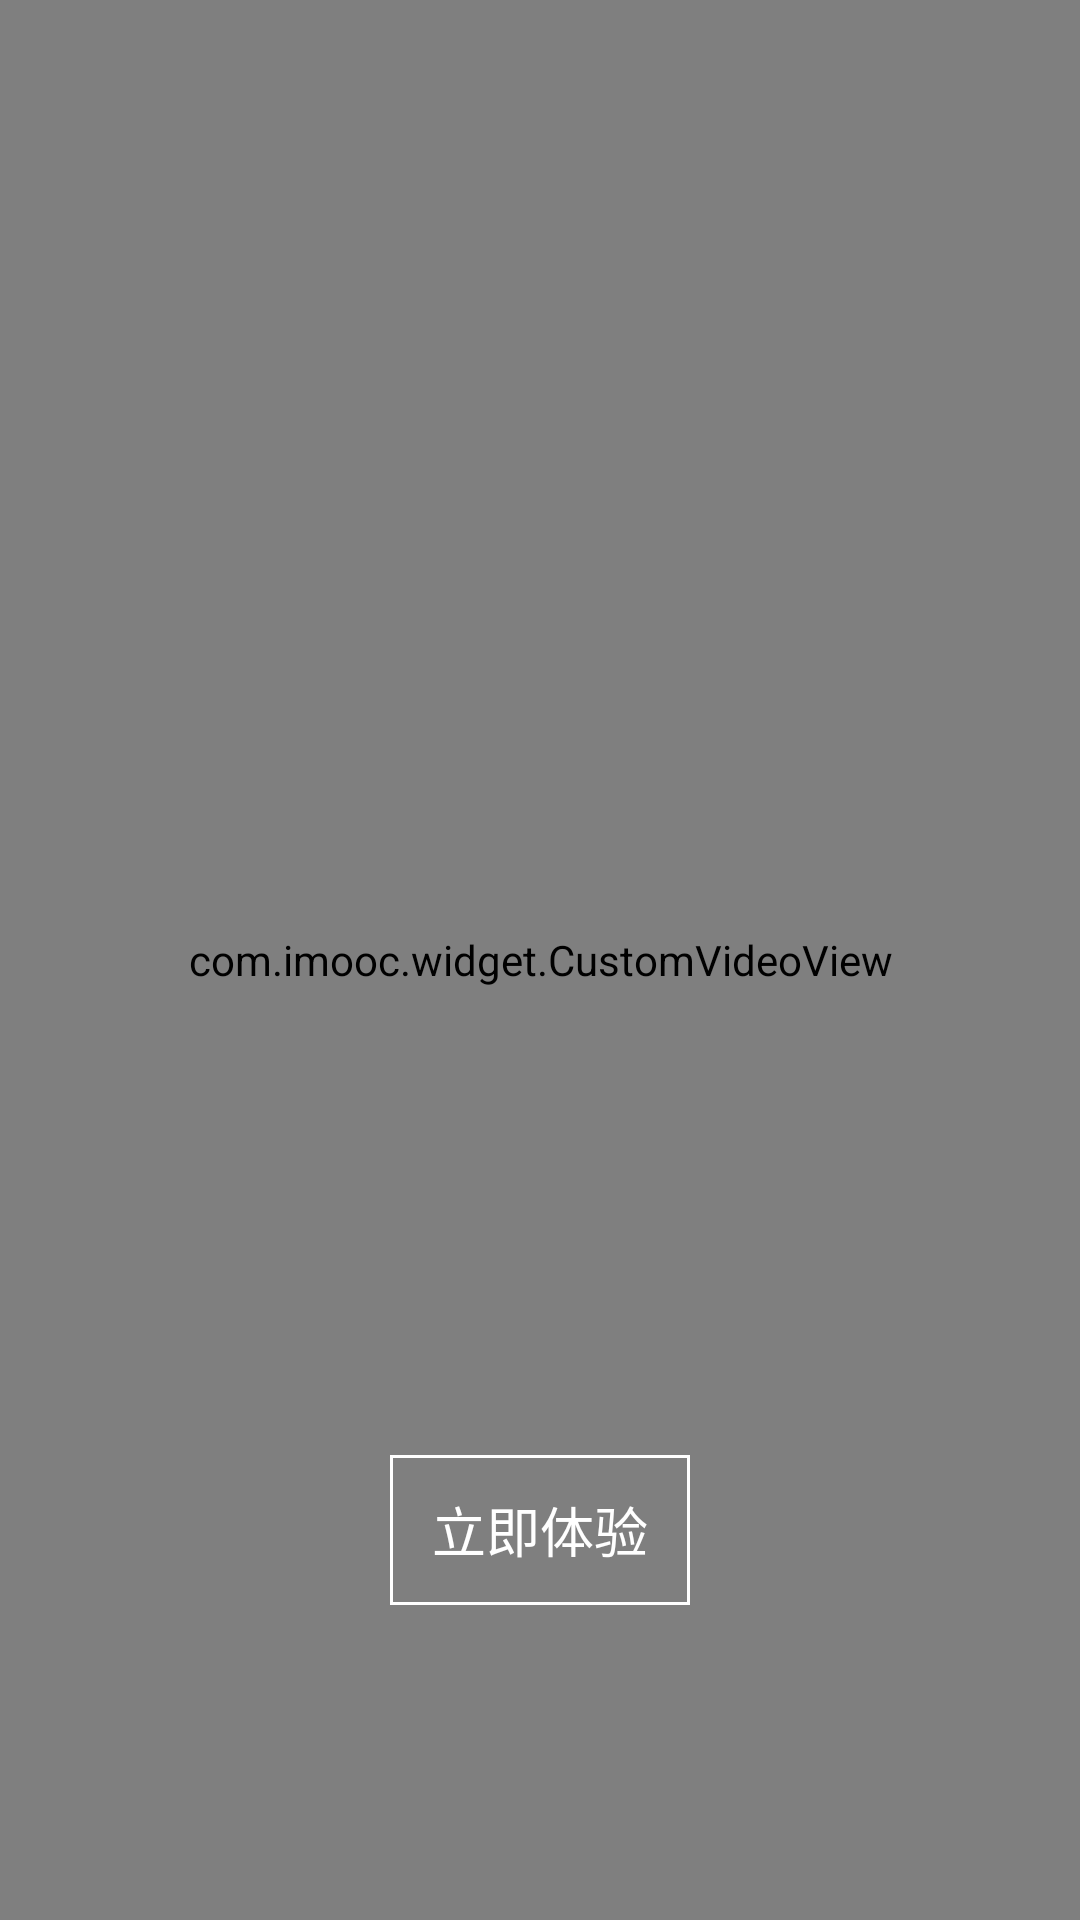

Write the Android layout XML for this screen, with the resource values it uses.
<!-- AndroidManifest.xml: application theme AppTheme -->
<!-- res/layout/fragment_guide_three.xml -->
<?xml version="1.0" encoding="utf-8"?>
<RelativeLayout xmlns:android="http://schemas.android.com/apk/res/android"
                android:layout_width="match_parent"
                android:layout_height="match_parent" >

	<com.imooc.widget.CustomVideoView
			android:id="@+id/videoview"
			android:layout_width="match_parent"
			android:layout_height="match_parent" />

	<ImageView
			android:id="@+id/imageView1"
			android:layout_width="wrap_content"
			android:layout_height="wrap_content"
			android:layout_alignParentLeft="true"
			android:layout_alignParentTop="true"
			android:src="@mipmap/guide_3" />
	<Space android:layout_width = "match_parent"
	       android:layout_height = "330dp"
	android:id="@+id/space_guide"
	       android:layout_centerInParent="true"/>
	<TextView
			android:id="@+id/prompty_view"
			android:layout_width = "100dp"
			android:layout_height = "50dp"
			android:layout_centerInParent="true"
	android:textColor="@android:color/white"
	android:text="@string/experience_promptly"
	android:textSize="18sp"
	android:gravity="center"
	android:background="@drawable/prompt_exper_selector"
	android:layout_below="@+id/space_guide"/>

</RelativeLayout>
<!-- resources referenced by this layout -->
<resources>
  <!-- drawable prompt_exper_selector (drawable) -->
  <?xml version="1.0" encoding="utf-8"?>
  <selector xmlns:android = "http://schemas.android.com/apk/res/android">
  	<item android:state_pressed="false" android:drawable="@drawable/shape_prompty_border"/>
  </selector>
  <string name="experience_promptly">立即体验</string>
  <style name="AppTheme" parent="Theme.AppCompat.Light.NoActionBar">
  		
  		<item name="colorPrimary">@color/colorRedprimaryDark</item>
  		
  		<item name="colorPrimaryDark">@color/colorRedprimary</item>
  		<item name="colorAccent">@color/colorAccent</item>
  	</style>
  <!-- drawable shape_prompty_border (drawable) -->
  <?xml version="1.0" encoding="utf-8"?>
  <shape xmlns:android="http://schemas.android.com/apk/res/android" android:shape="rectangle" >
  	<stroke android:width="1dip" android:color="#ffffff"/>
  </shape>
  <color name="colorRedprimaryDark">#e51c23</color>
  <color name="colorRedprimary">#e84e40</color>
  <color name="colorAccent">#FF4081</color>
</resources>
